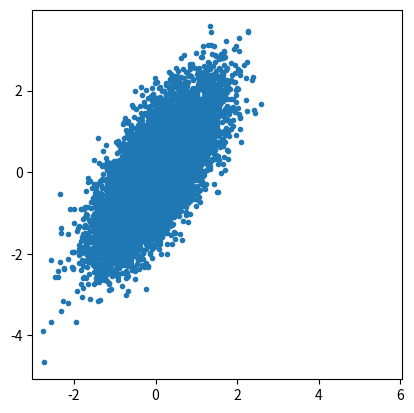

Write Python code to recreate this figure.
import numpy as np
import matplotlib.pyplot as plt

N = int(1e4)
D = 2
A = np.array([[1, 0], [0.5, 0.5]])
X = np.random.randn(N, D)
Z = A.dot(X.T)
Z = Z.T

plt.clf()
plt.plot(Z[:, 1], Z[:, 0], '.')
plt.axis('square')
plt.show()

# prove theoretical cov[x1, x2] where x1=x2 is roughly a square matrix of ones
# x1 = np.random.randn(50)
# cov = np.cov(x1, x1)

# def transformation(a):
#     x = np.random.randn(2)


